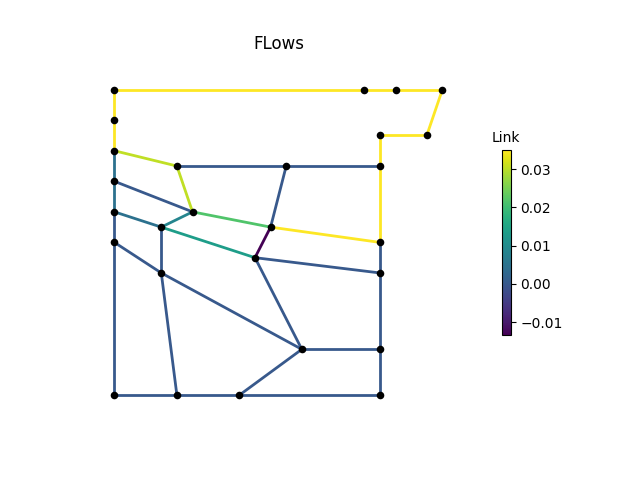

The data file committed next to this chart (first rows):
, M1, M2, M3, P1, P2, P2_1, P2_2, P2_3, P3, P3_1, P3_3, P4, P4_1, P4_2, P4_3, P6, P7, P8, IJ1-IJ2, -IJ1, IJ2-, IJ3-IJ4, -IJ3
0, 0.03501, 0.03501, 0.03501, 0.03501, 0.004631, 0.004631, 0.0, 0.0, 0.0, 0.0, 1.7086577e-08, 1.5935708e-08, 9.290782e-08, 9.338325e-08, 0.03501, 0.03501, 0.03501, 0.03501, 0.0, 0.03038, 0.0, 0.02166, 0.0
3600, 0.03501, 0.03501, 0.03501, 0.03501, 0.004631, 0.004631, 0.0, 0.0, 0.0, 0.0, -1.0753018e-09, -1.2512856e-09, 1.0425258e-08, 1.1281507e-08, 0.03501, 0.03501, 0.03501, 0.03501, 0.0, 0.03038, 0.0, 0.02166, 0.0
7200, 0.03501, 0.03501, 0.03501, 0.03501, 0.004631, 0.004631, 0.0, 0.0, 0.0, 0.0, -2.8880662e-09, -2.786279e-09, -8.1375395e-09, -7.875948e-09, 0.03501, 0.03501, 0.03501, 0.03501, 0.0, 0.03038, 0.0, 0.02166, 0.0
10800, 0.03501, 0.03501, 0.03501, 0.03501, 0.004631, 0.004631, 0.0, 0.0, 0.0, 0.0, -3.5024743e-09, -3.1190401e-09, 7.612232e-08, 7.6616125e-08, 0.03501, 0.03501, 0.03501, 0.03501, 0.0, 0.03038, 0.0, 0.02166, 0.0
14400, 0.03501, 0.03501, 0.03501, 0.03501, 0.004631, 0.004631, 0.0, 0.0, 0.0, 0.0, -1.7866936e-10, -1.9568234e-09, -3.962668e-08, -3.8076223e-08, 0.03501, 0.03501, 0.03501, 0.03501, 0.0, 0.03038, 0.0, 0.02166, 0.0
18000, 0.03501, 0.03501, 0.03501, 0.03501, 0.004631, 0.004631, 0.0, 0.0, 0.0, 0.0, -6.368369e-10, 9.90635e-10, 2.448749e-09, 5.4514983e-11, 0.03501, 0.03501, 0.03501, 0.03501, 0.0, 0.03038, 0.0, 0.02166, 0.0
21600, 0.03501, 0.03501, 0.03501, 0.03501, 0.004631, 0.004631, 0.0, 0.0, 0.0, 0.0, -1.5513306e-09, 3.1616174e-09, -1.817152e-08, -1.7656095e-08, 0.03501, 0.03501, 0.03501, 0.03501, 0.0, 0.03038, 0.0, 0.02166, 0.0
25200, 0.03501, 0.03501, 0.03501, 0.03501, 0.004631, 0.004631, 0.0, 0.0, 0.0, 0.0, 9.273839e-09, 9.101959e-09, 9.856687e-10, 1.8302676e-09, 0.03501, 0.03501, 0.03501, 0.03501, 0.0, 0.03038, 0.0, 0.02166, 0.0
28800, 0.03501, 0.03501, 0.03501, 0.03501, 0.004631, 0.004631, 0.0, 0.0, 0.0, 0.0, 2.8932663e-09, 2.1070004e-09, 1.5003147e-09, 1.9674629e-09, 0.03501, 0.03501, 0.03501, 0.03501, 0.0, 0.03038, 0.0, 0.02166, 0.0
32400, 0.03501, 0.03501, 0.03501, 0.03501, 0.004631, 0.004631, 0.0, 0.0, 0.0, 0.0, 1.3880141e-09, 1.7939246e-09, 1.06371935e-07, 1.06805864e-07, 0.03501, 0.03501, 0.03501, 0.03501, 0.0, 0.03038, 0.0, 0.02166, 0.0
36000, 0.03501, 0.03501, 0.03501, 0.03501, 0.004631, 0.004631, 0.0, 0.0, 0.0, 0.0, -4.477137e-10, -2.9001312e-10, -5.6975162e-09, -5.5241016e-09, 0.03501, 0.03501, 0.03501, 0.03501, 0.0, 0.03038, 0.0, 0.02166, 0.0
39600, 0.03501, 0.03501, 0.03501, 0.03501, 0.004631, 0.004631, 0.0, 0.0, 0.0, 0.0, -9.606416e-09, -4.3703334e-09, -5.2921123e-08, -5.2679255e-08, 0.03501, 0.03501, 0.03501, 0.03501, 0.0, 0.03038, 0.0, 0.02166, 0.0
43200, 0.03501, 0.03501, 0.03501, 0.03501, 0.004631, 0.004631, 0.0, 0.0, 0.0, 0.0, 1.046677e-09, 1.1331968e-09, 2.7541171e-08, 2.7685132e-08, 0.03501, 0.03501, 0.03501, 0.03501, 0.0, 0.03038, 0.0, 0.02166, 0.0
46800, 0.03501, 0.03501, 0.03501, 0.03501, 0.004631, 0.004631, 0.0, 0.0, 0.0, 0.0, 1.880474e-09, 1.4763909e-09, 8.8537115e-09, 8.23733e-09, 0.03501, 0.03501, 0.03501, 0.03501, 0.0, 0.03038, 0.0, 0.02166, 0.0
50400, 0.03501, 0.03501, 0.03501, 0.03501, 0.004631, 0.004631, 0.0, 0.0, 0.0, 0.0, -2.7984026e-09, -8.2474333e-10, 8.609105e-09, 9.092292e-09, 0.03501, 0.03501, 0.03501, 0.03501, 0.0, 0.03038, 0.0, 0.02166, 0.0
54000, 0.03501, 0.03501, 0.03501, 0.03501, 0.004631, 0.004631, 0.0, 0.0, 0.0, 0.0, -1.6577844e-09, -1.8494359e-09, 5.1782916e-09, 5.646361e-09, 0.03501, 0.03501, 0.03501, 0.03501, 0.0, 0.03038, 0.0, 0.02166, 0.0
57600, 0.03501, 0.03501, 0.03501, 0.03501, 0.004631, 0.004631, 0.0, 0.0, 0.0, 0.0, 1.3356194e-10, -4.702524e-10, -5.732309e-09, -5.3429257e-09, 0.03501, 0.03501, 0.03501, 0.03501, 0.0, 0.03038, 0.0, 0.02166, 0.0
61200, 0.03501, 0.03501, 0.03501, 0.03501, 0.004631, 0.004631, 0.0, 0.0, 0.0, 0.0, -8.459126e-10, -7.1832007e-10, 1.1180659e-08, 1.1591168e-08, 0.03501, 0.03501, 0.03501, 0.03501, 0.0, 0.03038, 0.0, 0.02166, 0.0
64800, 0.03501, 0.03501, 0.03501, 0.03501, 0.004631, 0.004631, 0.0, 0.0, 0.0, 0.0, -2.9653059e-08, -3.2639985e-08, -1.2700324e-09, -8.411154e-10, 0.03501, 0.03501, 0.03501, 0.03501, 0.0, 0.03038, 0.0, 0.02166, 0.0
68400, 0.03501, 0.03501, 0.03501, 0.03501, 0.004631, 0.004631, 0.0, 0.0, 0.0, 0.0, 3.0367873e-09, 3.2499323e-09, 2.312991e-08, 2.3355591e-08, 0.03501, 0.03501, 0.03501, 0.03501, 0.0, 0.03038, 0.0, 0.02166, 0.0
72000, 0.03501, 0.03501, 0.03501, 0.03501, 0.004631, 0.004631, 0.0, 0.0, 0.0, 0.0, 2.0995077e-09, 5.533282e-09, 4.1078167e-08, 4.1468073e-08, 0.03501, 0.03501, 0.03501, 0.03501, 0.0, 0.03038, 0.0, 0.02166, 0.0
75600, 0.03501, 0.03501, 0.03501, 0.03501, 0.004631, 0.004631, 0.0, 0.0, 0.0, 0.0, 1.7868601e-09, 2.068025e-09, 6.574046e-10, 1.0451188e-08, 0.03501, 0.03501, 0.03501, 0.03501, 0.0, 0.03038, 0.0, 0.02166, 0.0
79200, 0.03501, 0.03501, 0.03501, 0.03501, 0.004631, 0.004631, 0.0, 0.0, 0.0, 0.0, 2.3602345e-10, 1.5528982e-10, -1.6813408e-07, -1.6686627e-07, 0.03501, 0.03501, 0.03501, 0.03501, 0.0, 0.03038, 0.0, 0.02166, 0.0
82800, 0.03501, 0.03501, 0.03501, 0.03501, 0.004631, 0.004631, 0.0, 0.0, 0.0, 0.0, 2.8231963e-09, 3.2381564e-09, 2.5975684e-09, 3.0466867e-09, 0.03501, 0.03501, 0.03501, 0.03501, 0.0, 0.03038, 0.0, 0.02166, 0.0
86400, 0.03501, 0.03501, 0.03501, 0.03501, 0.004631, 0.004631, 0.0, 0.0, 0.0, 0.0, 4.2606194e-09, 4.353675e-09, 1.733244e-09, 2.7525962e-09, 0.03501, 0.03501, 0.03501, 0.03501, 0.0, 0.03038, 0.0, 0.02166, 0.0
